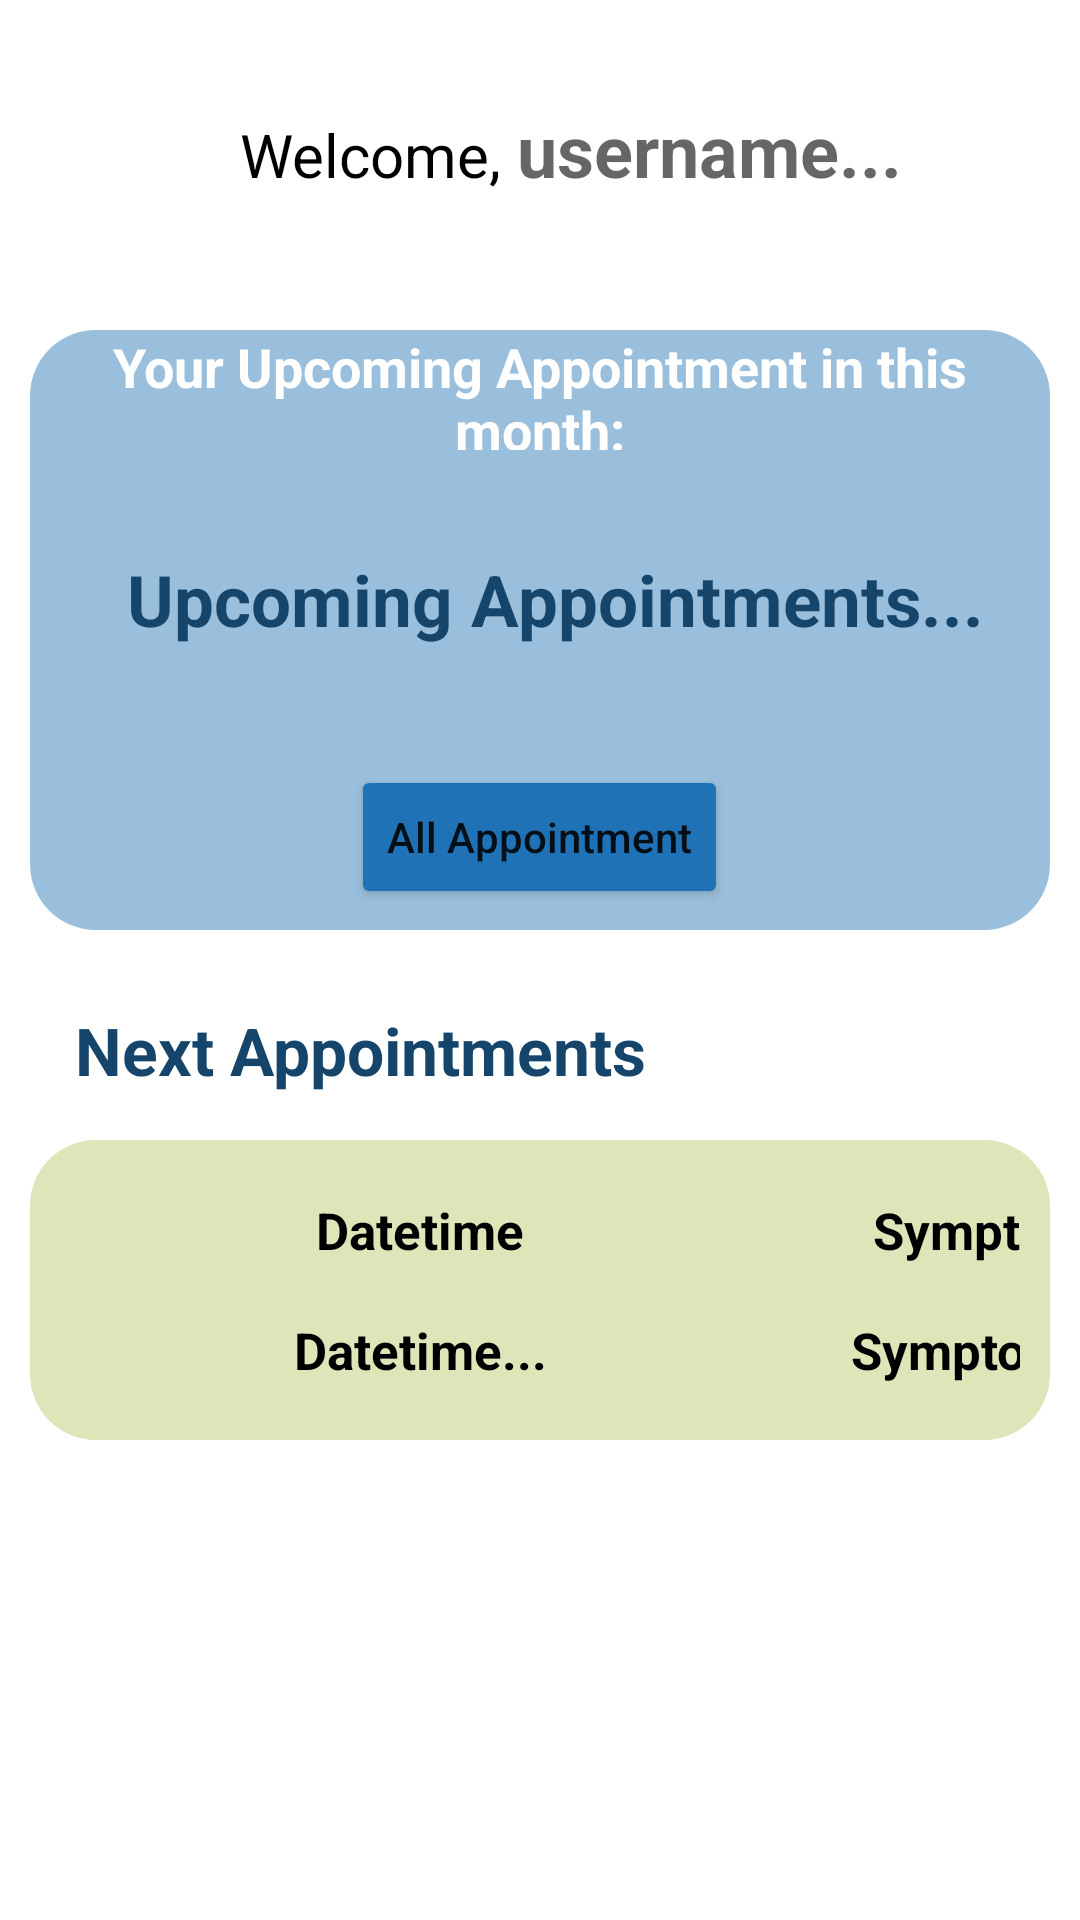

Produce the Android XML layout that renders to this screen, including the resource entries it uses.
<!-- AndroidManifest.xml: application theme Theme.HealthWise_Project -->
<!-- res/layout/fragment_home.xml -->
<?xml version="1.0" encoding="utf-8"?>
<FrameLayout xmlns:android="http://schemas.android.com/apk/res/android"
    xmlns:app="http://schemas.android.com/apk/res-auto"
    xmlns:tools="http://schemas.android.com/tools"
    android:layout_width="match_parent"
    android:layout_height="match_parent"
    tools:context=".View.HomeFragment">

    <LinearLayout
        android:layout_width="match_parent"
        android:layout_height="match_parent"
        android:background="@drawable/hilltops_mountains"
        android:orientation="vertical">

        <LinearLayout
            android:layout_width="match_parent"
            android:layout_height="100dp"
            android:orientation="horizontal">

            <ImageView
                android:id="@+id/imageView"
                android:layout_width="60dp"
                android:layout_height="60dp"
                android:layout_marginLeft="10dp"
                android:layout_marginRight="10dp"
                android:layout_marginTop="15dp"
                android:src="@mipmap/healthcare" />

            <TextView
                android:id="@+id/textView"
                android:layout_width="wrap_content"
                android:layout_height="99dp"
                android:textSize="20sp"
                android:textColor="@color/black"
                android:gravity="center_vertical"
                android:text="Welcome," />

            <TextView
                android:id="@+id/tvRetrieveName"
                android:layout_width="match_parent"
                android:layout_height="match_parent"
                android:gravity="center_vertical"
                android:paddingLeft="5dp"
                android:textSize="24sp"
                android:textStyle="bold"
                android:textColor="@color/deep_blue"
                android:hint="username..."/>
        </LinearLayout>

        <LinearLayout
            android:layout_width="match_parent"
            android:layout_height="200dp"
            android:background="@drawable/homepage_layout"
            android:layout_margin="10dp"
            android:orientation="vertical">

            <TextView
                android:id="@+id/textView3"
                android:layout_width="match_parent"
                android:layout_height="40dp"
                android:gravity="center"
                android:textColor="@color/white"
                android:textStyle="bold"
                android:textSize="18sp"
                android:text="Your Upcoming Appointment in this month:" />

            <TextView
                android:id="@+id/tvUpcomingAppointment"
                android:layout_width="match_parent"
                android:layout_height="100dp"
                android:gravity="center"
                android:textSize="23.5sp"
                android:paddingLeft="10dp"
                android:textColorHint="@color/deep_blue"
                android:textStyle="bold"
                android:hint="Upcoming Appointments..."/>

            <Button
                android:id="@+id/btnViewAppointment"
                android:layout_width="wrap_content"
                android:layout_height="wrap_content"
                android:layout_gravity="center"
                android:backgroundTint="@color/dark_blue"
                android:layout_marginTop="5dp"
                android:textAllCaps="false"
                android:text="All Appointment" />


        </LinearLayout>

        <TextView
            android:id="@+id/textView5"
            android:layout_width="match_parent"
            android:layout_height="40dp"
            android:gravity="center_vertical"
            android:text="Next Appointments"
            android:textColor="@color/deep_blue"
            android:layout_marginTop="10dp"
            android:paddingLeft="25dp"
            android:textSize="22sp"
            android:textStyle="bold" />

        <LinearLayout
            android:layout_width="match_parent"
            android:layout_height="100dp"
            android:layout_margin="10dp"
            android:background="@drawable/homepage_layout_1"
            android:orientation="vertical"
            android:padding="10dp">

            <LinearLayout
                android:layout_width="match_parent"
                android:layout_height="match_parent"
                android:layout_weight="1"
                android:orientation="horizontal">

                <TextView
                    android:id="@+id/tvTitle1"
                    android:layout_width="240dp"
                    android:layout_height="40dp"
                    android:gravity="center"
                    android:text="Datetime"
                    android:textColor="@color/black"
                    android:textSize="17sp"
                    android:textStyle="bold" />

                <TextView
                    android:id="@+id/tvTitle2"
                    android:layout_width="130dp"
                    android:layout_height="40dp"
                    android:gravity="center"
                    android:text="Sympton"
                    android:textColor="@color/black"
                    android:textSize="17sp"
                    android:textStyle="bold" />
            </LinearLayout>

            <LinearLayout
                android:layout_width="match_parent"
                android:layout_height="match_parent"
                android:layout_weight="1"
                android:orientation="horizontal">

                <TextView
                    android:id="@+id/tvRetrieveTime"
                    android:layout_width="240dp"
                    android:layout_height="40dp"
                    android:gravity="center"
                    android:hint="Datetime..."
                    android:textColorHint="@color/black"
                    android:textSize="17sp"
                    android:textStyle="bold" />

                <TextView
                    android:id="@+id/tvRetrieveSympton"
                    android:layout_width="130dp"
                    android:layout_height="40dp"
                    android:gravity="center"
                    android:hint="Sympton..."
                    android:textColorHint="@color/black"
                    android:textSize="17sp"
                    android:textStyle="bold" />
            </LinearLayout>

        </LinearLayout>
        </LinearLayout>
</FrameLayout>
<!-- resources referenced by this layout -->
<resources>
  <color name="black">#FF000000</color>
  <color name="dark_blue">#1F72B5</color>
  <color name="deep_blue">#16456C</color>
  <color name="white">#FFFFFFFF</color>
  <!-- drawable homepage_layout (drawable) -->
  <?xml version="1.0" encoding="utf-8"?>
  <shape xmlns:android="http://schemas.android.com/apk/res/android"
      android:shape="rectangle">
  
      <solid android:color="#9ABFDC"
          />
      <corners
          android:radius="22dp"
          />
  </shape>
  <!-- drawable homepage_layout_1 (drawable) -->
  <?xml version="1.0" encoding="utf-8"?>
  <shape xmlns:android="http://schemas.android.com/apk/res/android"
      android:shape="rectangle">
  
      <solid android:color="#E0E4B9"/>
      <corners
          android:radius="22dp"/>
  
  </shape>
  <style name="Theme.HealthWise_Project" parent="Base.Theme.HealthWise_Project" />
  <style name="Base.Theme.HealthWise_Project" parent="Theme.MaterialComponents.DayNight.DarkActionBar">
          
          
      </style>
</resources>
